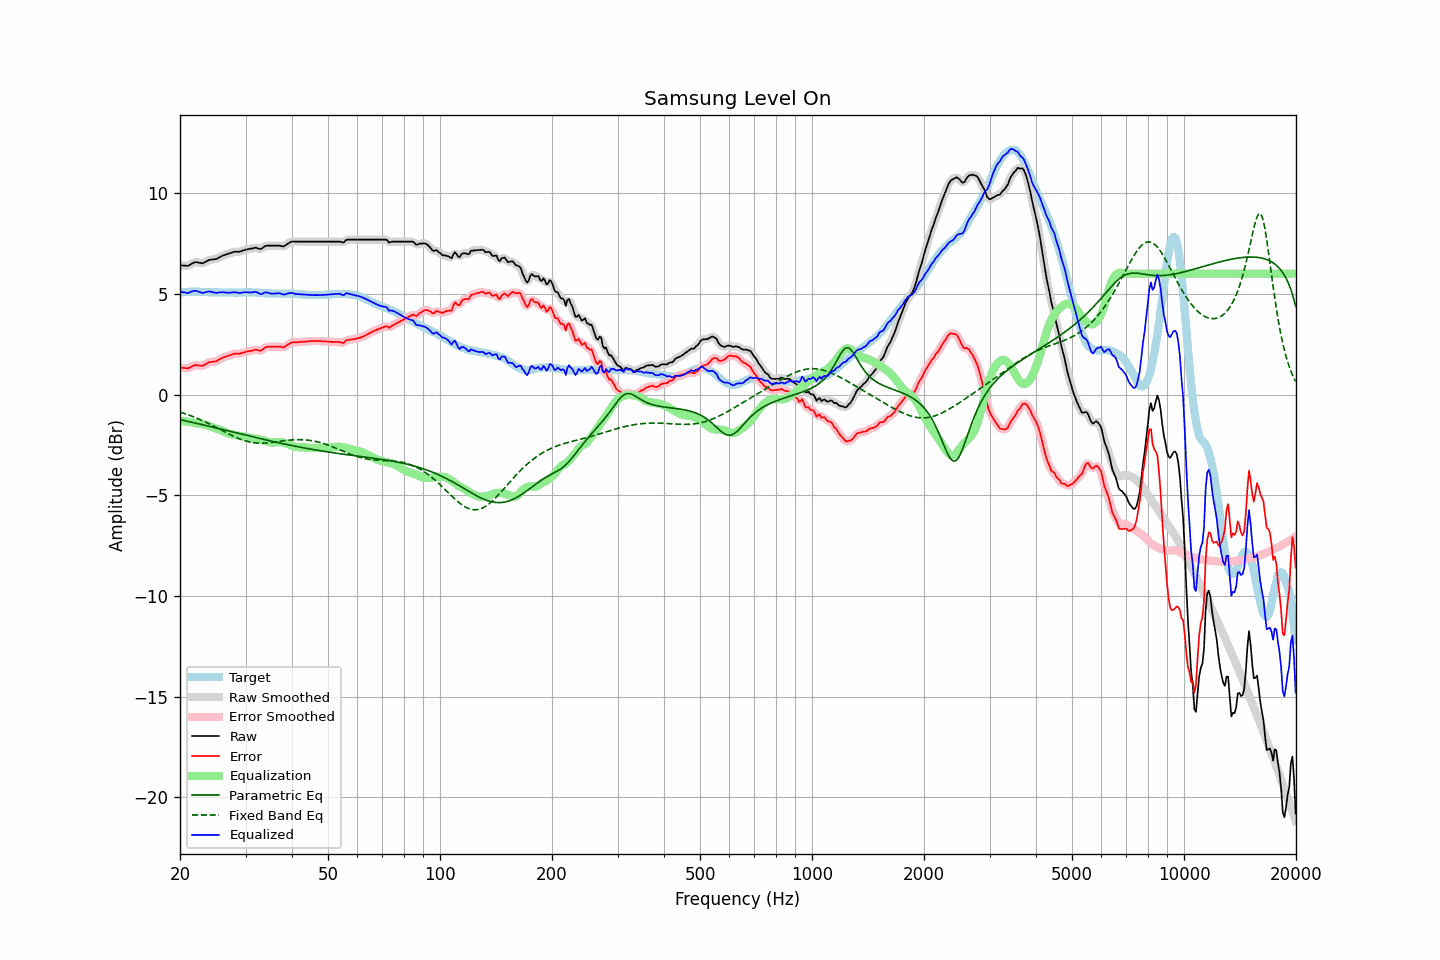

The data file committed next to this chart (first rows):
frequency, raw, error, smoothed, error_smoothed, equalization, parametric_eq, fixed_band_eq, equalized_raw, equalized_smoothed, target
20.00, 6.41, 1.35, 6.42, 1.35, -1.31, -1.25, -0.87, 5.10, 5.11, 5.06
20.20, 6.41, 1.34, 6.40, 1.33, -1.32, -1.26, -0.90, 5.09, 5.09, 5.07
20.40, 6.40, 1.32, 6.40, 1.32, -1.32, -1.28, -0.92, 5.08, 5.07, 5.08
20.61, 6.40, 1.32, 6.39, 1.31, -1.33, -1.30, -0.95, 5.07, 5.06, 5.08
20.81, 6.39, 1.30, 6.39, 1.30, -1.34, -1.32, -0.97, 5.05, 5.05, 5.09
21.02, 6.39, 1.30, 6.40, 1.31, -1.35, -1.33, -1.00, 5.04, 5.05, 5.09
21.23, 6.43, 1.33, 6.43, 1.33, -1.36, -1.35, -1.03, 5.07, 5.07, 5.10
21.44, 6.48, 1.38, 6.48, 1.38, -1.37, -1.37, -1.06, 5.11, 5.10, 5.10
21.66, 6.52, 1.42, 6.52, 1.42, -1.39, -1.39, -1.09, 5.13, 5.13, 5.10
21.87, 6.56, 1.46, 6.55, 1.45, -1.41, -1.41, -1.12, 5.15, 5.14, 5.10
22.09, 6.57, 1.46, 6.57, 1.46, -1.42, -1.42, -1.16, 5.15, 5.14, 5.11
22.31, 6.56, 1.45, 6.56, 1.45, -1.44, -1.44, -1.19, 5.12, 5.13, 5.11
22.54, 6.54, 1.44, 6.54, 1.44, -1.45, -1.46, -1.22, 5.09, 5.09, 5.10
22.76, 6.53, 1.44, 6.52, 1.43, -1.46, -1.48, -1.26, 5.07, 5.06, 5.09
22.99, 6.51, 1.42, 6.53, 1.44, -1.47, -1.50, -1.29, 5.04, 5.05, 5.09
23.22, 6.55, 1.46, 6.55, 1.46, -1.49, -1.52, -1.33, 5.06, 5.06, 5.09
23.45, 6.59, 1.51, 6.59, 1.51, -1.51, -1.54, -1.37, 5.08, 5.08, 5.08
23.69, 6.63, 1.55, 6.63, 1.56, -1.53, -1.55, -1.41, 5.10, 5.10, 5.08
23.92, 6.68, 1.60, 6.67, 1.59, -1.56, -1.57, -1.45, 5.12, 5.11, 5.08
24.16, 6.69, 1.61, 6.69, 1.61, -1.59, -1.59, -1.49, 5.10, 5.10, 5.08
24.40, 6.70, 1.62, 6.70, 1.63, -1.62, -1.61, -1.53, 5.08, 5.09, 5.08
24.65, 6.71, 1.63, 6.71, 1.63, -1.64, -1.63, -1.57, 5.07, 5.06, 5.08
24.89, 6.72, 1.64, 6.72, 1.65, -1.67, -1.65, -1.61, 5.05, 5.05, 5.08
25.14, 6.74, 1.66, 6.75, 1.68, -1.70, -1.67, -1.65, 5.04, 5.05, 5.08
25.39, 6.79, 1.73, 6.79, 1.72, -1.73, -1.69, -1.69, 5.06, 5.06, 5.07
25.65, 6.83, 1.76, 6.83, 1.76, -1.76, -1.71, -1.73, 5.07, 5.07, 5.07
25.91, 6.87, 1.80, 6.87, 1.81, -1.79, -1.73, -1.77, 5.08, 5.08, 5.06
26.16, 6.91, 1.85, 6.90, 1.84, -1.83, -1.75, -1.82, 5.08, 5.07, 5.06
26.43, 6.93, 1.87, 6.93, 1.87, -1.87, -1.77, -1.86, 5.06, 5.07, 5.06
26.69, 6.96, 1.90, 6.96, 1.90, -1.90, -1.78, -1.90, 5.06, 5.06, 5.06
26.96, 6.99, 1.93, 6.99, 1.92, -1.93, -1.80, -1.94, 5.06, 5.05, 5.06
27.23, 7.01, 1.95, 7.01, 1.95, -1.96, -1.82, -1.98, 5.05, 5.06, 5.06
27.50, 7.04, 1.98, 7.04, 1.98, -1.98, -1.84, -2.02, 5.06, 5.06, 5.06
27.77, 7.07, 2.01, 7.07, 2.01, -1.99, -1.86, -2.06, 5.08, 5.07, 5.06
28.05, 7.09, 2.03, 7.08, 2.03, -2.01, -1.88, -2.10, 5.08, 5.08, 5.06
28.33, 7.09, 2.03, 7.09, 2.03, -2.02, -1.90, -2.13, 5.07, 5.07, 5.06
28.62, 7.09, 2.03, 7.09, 2.03, -2.04, -1.92, -2.17, 5.05, 5.05, 5.06
28.90, 7.09, 2.02, 7.10, 2.03, -2.05, -1.94, -2.20, 5.04, 5.05, 5.07
29.19, 7.11, 2.04, 7.11, 2.05, -2.06, -1.96, -2.23, 5.05, 5.05, 5.07
29.48, 7.14, 2.08, 7.14, 2.07, -2.08, -1.98, -2.26, 5.06, 5.06, 5.06
29.78, 7.17, 2.10, 7.17, 2.10, -2.09, -2.00, -2.29, 5.08, 5.07, 5.07
30.08, 7.19, 2.12, 7.19, 2.12, -2.11, -2.02, -2.31, 5.08, 5.08, 5.07
30.38, 7.21, 2.14, 7.21, 2.14, -2.13, -2.04, -2.33, 5.08, 5.07, 5.07
30.68, 7.22, 2.15, 7.22, 2.15, -2.16, -2.06, -2.35, 5.06, 5.07, 5.07
30.99, 7.24, 2.17, 7.24, 2.17, -2.17, -2.08, -2.37, 5.07, 5.07, 5.07
31.30, 7.25, 2.18, 7.26, 2.19, -2.18, -2.09, -2.38, 5.07, 5.08, 5.07
31.61, 7.27, 2.20, 7.27, 2.21, -2.18, -2.11, -2.39, 5.09, 5.09, 5.07
31.93, 7.29, 2.22, 7.28, 2.21, -2.19, -2.13, -2.40, 5.10, 5.09, 5.07
32.24, 7.27, 2.22, 7.26, 2.21, -2.20, -2.15, -2.41, 5.07, 5.06, 5.05
32.57, 7.24, 2.19, 7.24, 2.19, -2.21, -2.17, -2.41, 5.03, 5.03, 5.05
32.89, 7.22, 2.17, 7.23, 2.19, -2.23, -2.19, -2.41, 4.99, 5.00, 5.05
33.22, 7.25, 2.21, 7.26, 2.22, -2.25, -2.21, -2.41, 5.00, 5.00, 5.04
33.55, 7.31, 2.27, 7.31, 2.27, -2.28, -2.23, -2.41, 5.03, 5.03, 5.04
33.89, 7.37, 2.34, 7.36, 2.33, -2.30, -2.25, -2.41, 5.07, 5.06, 5.03
34.23, 7.39, 2.36, 7.39, 2.36, -2.32, -2.26, -2.40, 5.07, 5.06, 5.02
34.57, 7.39, 2.37, 7.39, 2.37, -2.35, -2.28, -2.40, 5.04, 5.05, 5.02
34.92, 7.39, 2.37, 7.39, 2.37, -2.37, -2.30, -2.39, 5.02, 5.02, 5.02
35.27, 7.39, 2.37, 7.39, 2.37, -2.38, -2.32, -2.38, 5.01, 5.01, 5.02
35.62, 7.39, 2.37, 7.39, 2.37, -2.38, -2.34, -2.37, 5.01, 5.01, 5.02
35.97, 7.39, 2.37, 7.39, 2.37, -2.38, -2.35, -2.36, 5.01, 5.01, 5.02
... 635 more rows
